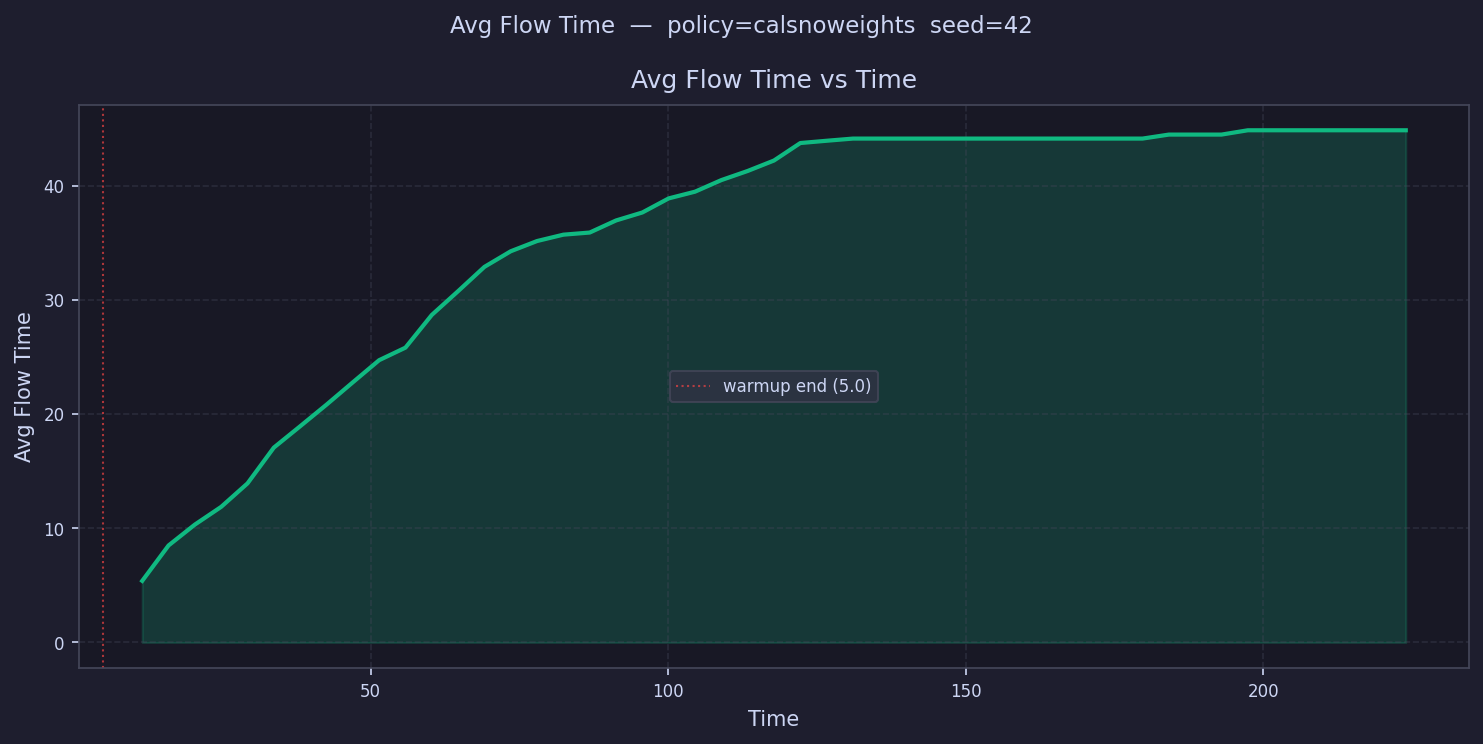

The data file committed next to this chart (first rows):
time, avg_flow_time
7.211, 
11.63, 5.393
16.06, 8.492
20.48, 10.32
24.9, 11.87
29.32, 13.93
33.75, 17.06
38.17, 18.93
42.59, 20.82
47.02, 22.77
51.44, 24.71
55.86, 25.81
60.28, 28.67
64.71, 30.75
69.13, 32.88
73.55, 34.25
77.97, 35.14
82.4, 35.7
86.82, 35.88
91.24, 36.94
95.66, 37.64
100.1, 38.87
104.5, 39.46
108.9, 40.47
113.4, 41.27
117.8, 42.19
122.2, 43.72
126.6, 43.92
131, 44.11
135.5, 44.11
139.9, 44.11
144.3, 44.11
148.7, 44.11
153.2, 44.11
157.6, 44.11
162, 44.11
166.4, 44.11
170.8, 44.11
175.3, 44.11
179.7, 44.11
184.1, 44.46
188.5, 44.46
193, 44.46
197.4, 44.83
201.8, 44.83
206.2, 44.83
210.7, 44.83
215.1, 44.83
219.5, 44.83
223.9, 44.83
